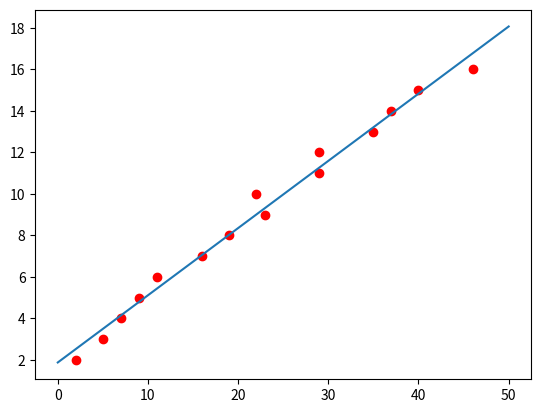

Here is the Python script that generated this plot:
import numpy as np 
import matplotlib.pyplot as plt

A = [2,5,7,9,11,16,19,23,22,29,29,35,37,40,46] # x
b = [2,3,4,5,6,7,8,9,10,11,12,13,14,15,16]  # y

# change row vector to column vector
A = np.array([A]).T
b = np.array([b]).T

# draw data
plt.plot(A,b,'ro')


A = np.hstack((A, np.ones( (len(A), 1) )))

# use formula
x = np.linalg.inv(A.T@A)@A.T@b

x0 = [0,50]
plt.plot(x0, x[0]*x0+x[1])
plt.show()